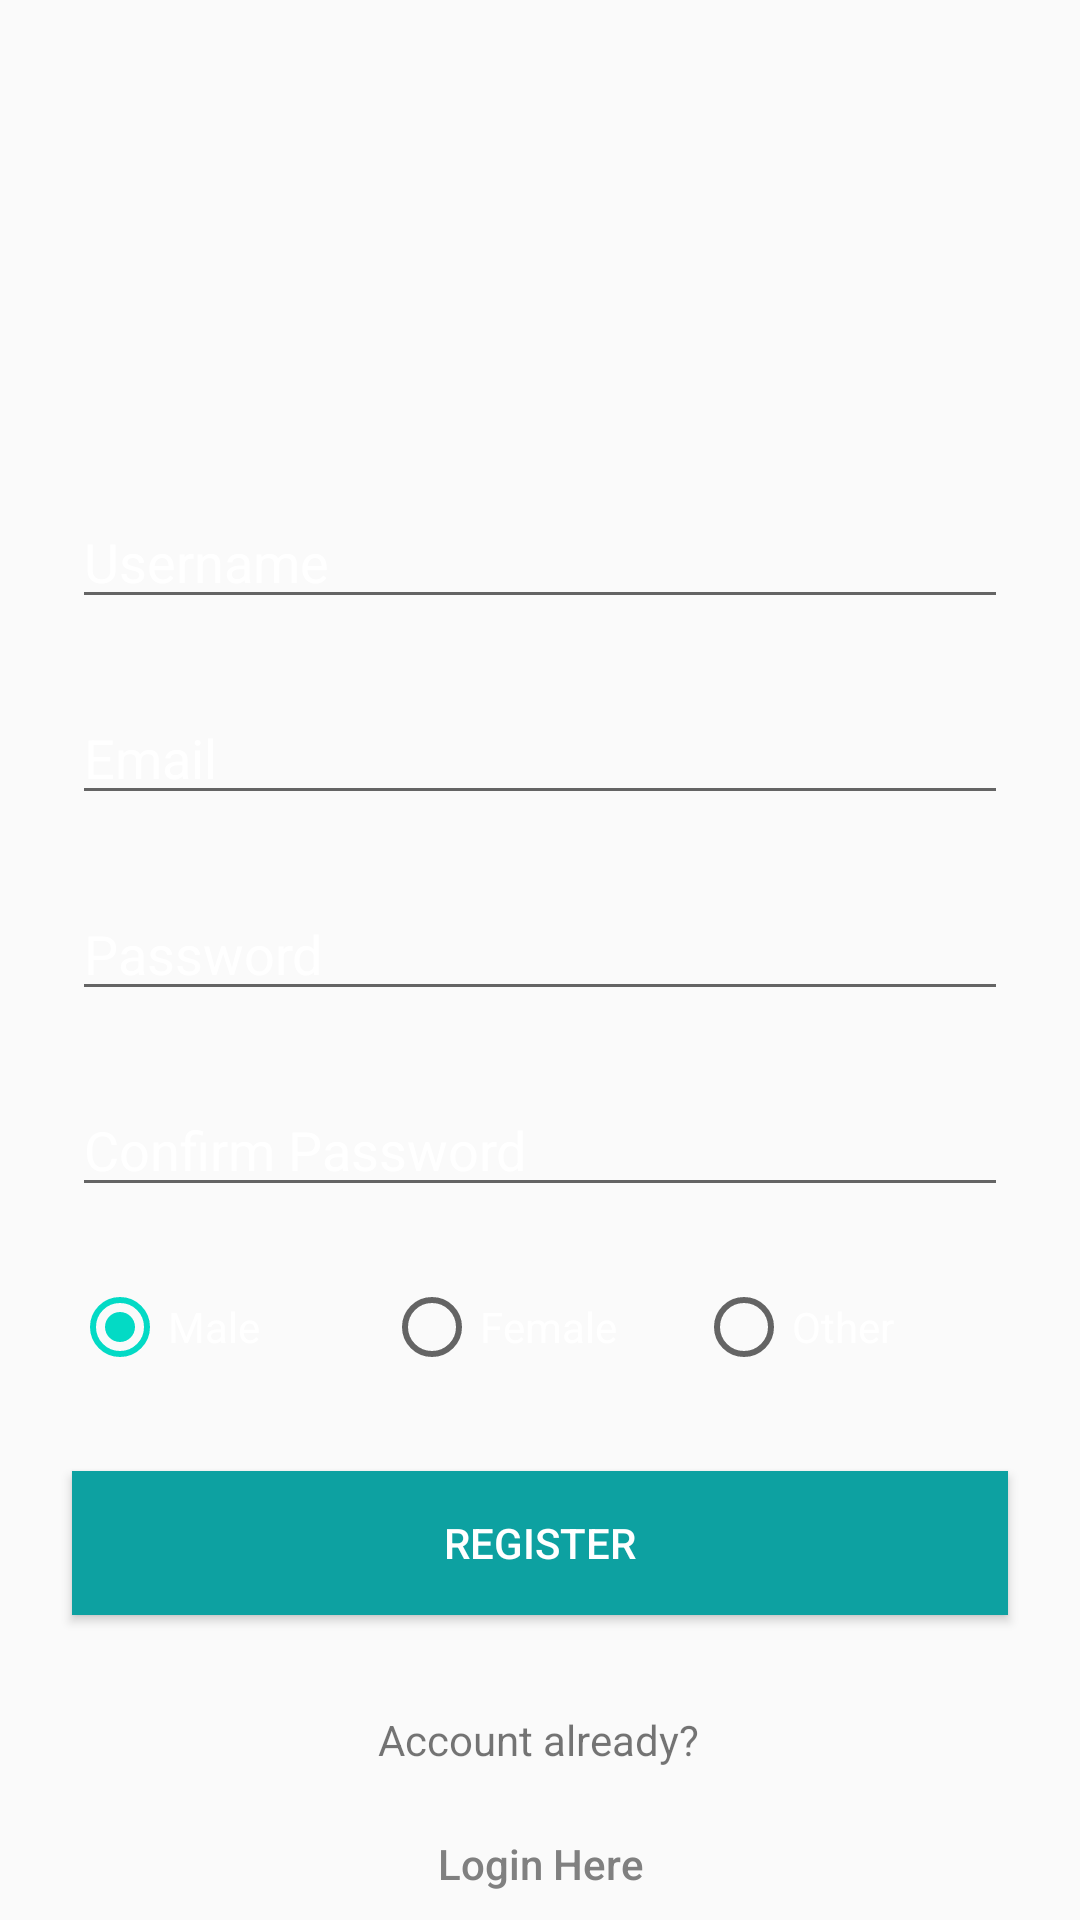

Android layout source for this screen:
<!-- AndroidManifest.xml: application theme AppTheme -->
<!-- res/layout/activity_registration.xml -->
<?xml version="1.0" encoding="utf-8"?>
<androidx.constraintlayout.widget.ConstraintLayout xmlns:android="http://schemas.android.com/apk/res/android"
    xmlns:app="http://schemas.android.com/apk/res-auto"
    xmlns:tools="http://schemas.android.com/tools"
    android:layout_width="match_parent"
    android:layout_height="match_parent"
    android:background="@drawable/background"
    tools:context=".Registration">

    <ImageView
        android:id="@+id/imageView"
        android:layout_width="0dp"
        android:layout_height="117dp"
        android:layout_marginStart="125dp"
        android:layout_marginLeft="125dp"
        android:layout_marginTop="32dp"
        android:layout_marginEnd="125dp"
        android:layout_marginRight="125dp"
        android:contentDescription="TODO"
        app:layout_constraintEnd_toEndOf="parent"
        app:layout_constraintHorizontal_bias="0.0"
        app:layout_constraintStart_toStartOf="parent"
        app:layout_constraintTop_toTopOf="parent"
        app:srcCompat="@drawable/icon_avatar_default"
        tools:srcCompat="@drawable/icon_avatar_default" />

    <EditText
        android:id="@+id/Username_reg"
        android:layout_width="0dp"
        android:layout_height="wrap_content"
        android:layout_marginStart="24dp"
        android:layout_marginLeft="24dp"
        android:layout_marginTop="16dp"
        android:layout_marginEnd="24dp"
        android:layout_marginRight="24dp"
        android:autofillHints=""
        android:ems="10"
        android:fontFamily="sans-serif"
        android:hint="@string/edit_username_reg"
        android:inputType="textPersonName"
        android:textColor="#FFFFFF"
        android:textColorHint="#FFFFFF"
        android:textSize="18sp"
        app:layout_constraintEnd_toEndOf="parent"
        app:layout_constraintHorizontal_bias="0.0"
        app:layout_constraintStart_toStartOf="parent"
        app:layout_constraintTop_toBottomOf="@+id/imageView" />

    <EditText
        android:id="@+id/Email_reg"
        android:layout_width="0dp"
        android:layout_height="wrap_content"
        android:layout_marginStart="24dp"
        android:layout_marginLeft="24dp"
        android:layout_marginTop="24dp"
        android:layout_marginEnd="24dp"
        android:layout_marginRight="24dp"
        android:autofillHints=""
        android:ems="10"
        android:fontFamily="sans-serif"
        android:hint="@string/edit_email"
        android:inputType="textEmailAddress"
        android:textColor="#FFFFFF"
        android:textColorHint="#FFFFFF"
        android:textSize="18sp"
        app:layout_constraintEnd_toEndOf="parent"
        app:layout_constraintStart_toStartOf="parent"
        app:layout_constraintTop_toBottomOf="@+id/Username_reg" />

    <EditText
        android:id="@+id/Password_reg"
        android:layout_width="0dp"
        android:layout_height="wrap_content"
        android:layout_marginStart="24dp"
        android:layout_marginLeft="24dp"
        android:layout_marginTop="24dp"
        android:layout_marginEnd="24dp"
        android:layout_marginRight="24dp"
        android:autofillHints=""
        android:ems="10"
        android:hint="@string/edit_password_reg"
        android:inputType="textPassword"
        android:textColor="#FFFFFF"
        android:textColorHint="#FFFFFF"
        app:layout_constraintEnd_toEndOf="parent"
        app:layout_constraintStart_toStartOf="parent"
        app:layout_constraintTop_toBottomOf="@+id/Email_reg" />

    <EditText
        android:id="@+id/confirm_Password_reg"
        android:layout_width="0dp"
        android:layout_height="wrap_content"
        android:layout_marginStart="24dp"
        android:layout_marginLeft="24dp"
        android:layout_marginTop="24dp"
        android:layout_marginEnd="24dp"
        android:layout_marginRight="24dp"
        android:autofillHints=""
        android:ems="10"
        android:hint="@string/edit_confirm_password"
        android:inputType="textPassword"
        android:textColor="#FFFFFF"
        android:textColorHint="#FFFFFF"
        app:layout_constraintEnd_toEndOf="parent"
        app:layout_constraintStart_toStartOf="parent"
        app:layout_constraintTop_toBottomOf="@+id/Password_reg" />

    <Button
        android:id="@+id/Register_here_Button"
        android:layout_width="0dp"
        android:layout_height="wrap_content"
        android:layout_marginStart="24dp"
        android:layout_marginLeft="24dp"
        android:layout_marginTop="32dp"
        android:layout_marginEnd="24dp"
        android:layout_marginRight="24dp"
        android:background="#0DA1A1"
        android:onClick="Register"
        android:text="@string/button_register"
        android:textColor="#FFFFFF"
        android:textColorHint="#047347"
        app:layout_constraintEnd_toEndOf="parent"
        app:layout_constraintHorizontal_bias="1.0"
        app:layout_constraintStart_toStartOf="parent"
        app:layout_constraintTop_toBottomOf="@+id/RadioSex" />

    <TextView
        android:id="@+id/Help_text"
        android:layout_width="wrap_content"
        android:layout_height="wrap_content"
        android:layout_marginStart="170dp"
        android:layout_marginLeft="170dp"
        android:layout_marginTop="32dp"
        android:layout_marginEnd="170dp"
        android:layout_marginRight="170dp"
        android:text="@string/edit_login"
        android:textSize="14sp"
        app:layout_constraintEnd_toEndOf="parent"
        app:layout_constraintHorizontal_bias="0.509"
        app:layout_constraintStart_toStartOf="parent"
        app:layout_constraintTop_toBottomOf="@+id/Register_here_Button" />

    <Button
        android:id="@+id/Login_here_button"
        android:layout_width="wrap_content"
        android:layout_height="wrap_content"
        android:layout_marginStart="170dp"
        android:layout_marginLeft="170dp"
        android:layout_marginTop="8dp"
        android:layout_marginEnd="170dp"
        android:layout_marginRight="170dp"
        android:background="@null"
        android:onClick="displayLogin"
        android:text="@string/button_login_here"
        android:textAllCaps="false"
        android:textColor="@android:color/tertiary_text_light"
        android:textSize="14sp"
        app:layout_constraintEnd_toEndOf="parent"
        app:layout_constraintStart_toStartOf="parent"
        app:layout_constraintTop_toBottomOf="@+id/Help_text" />

    <RadioGroup
        android:id="@+id/RadioSex"
        android:layout_width="match_parent"
        android:layout_height="wrap_content"
        android:layout_marginStart="24dp"
        android:layout_marginLeft="24dp"
        android:layout_marginTop="24dp"
        android:layout_marginEnd="24dp"
        android:layout_marginRight="24dp"
        android:checkedButton="@id/Male_radioButton"
        android:orientation="horizontal"
        app:layout_constraintEnd_toEndOf="parent"
        app:layout_constraintStart_toStartOf="parent"
        app:layout_constraintTop_toBottomOf="@+id/confirm_Password_reg">

        <RadioButton
            android:id="@+id/Male_radioButton"
            android:layout_width="5dp"
            android:layout_height="wrap_content"
            android:layout_weight="1"
            android:checked="true"
            android:text="@string/button_male"
            android:textColor="#FFFFFF" />

        <RadioButton
            android:id="@+id/Female_radioButton"
            android:layout_width="5dp"
            android:layout_height="wrap_content"
            android:layout_weight="1"
            android:text="@string/button_female"
            android:textColor="#FFFFFF" />

        <RadioButton
            android:id="@+id/Other_radioButton"
            android:layout_width="5dp"
            android:layout_height="wrap_content"
            android:layout_weight="1"
            android:text="@string/button_other"
            android:textColor="#FFFFFF" />
    </RadioGroup>

</androidx.constraintlayout.widget.ConstraintLayout>
<!-- resources referenced by this layout -->
<resources>
  <string name="button_female">Female</string>
  <string name="button_login_here">Login Here</string>
  <string name="button_male">Male</string>
  <string name="button_other">Other</string>
  <string name="button_register">Register</string>
  <string name="edit_confirm_password">Confirm Password</string>
  <string name="edit_email">Email</string>
  <string name="edit_login">Account already?</string>
  <string name="edit_password_reg">Password</string>
  <string name="edit_username_reg">Username</string>
  <style name="AppTheme" parent="Theme.AppCompat.Light.NoActionBar">
          
          <item name="colorPrimary">@color/colorPrimary</item>
          <item name="colorPrimaryDark">@color/colorPrimaryDark</item>
          <item name="colorAccent">@color/colorAccent</item>
      </style>
  <color name="colorPrimary">#6200EE</color>
  <color name="colorPrimaryDark">#0DA1A1</color>
  <color name="colorAccent">#03DAC5</color>
</resources>
